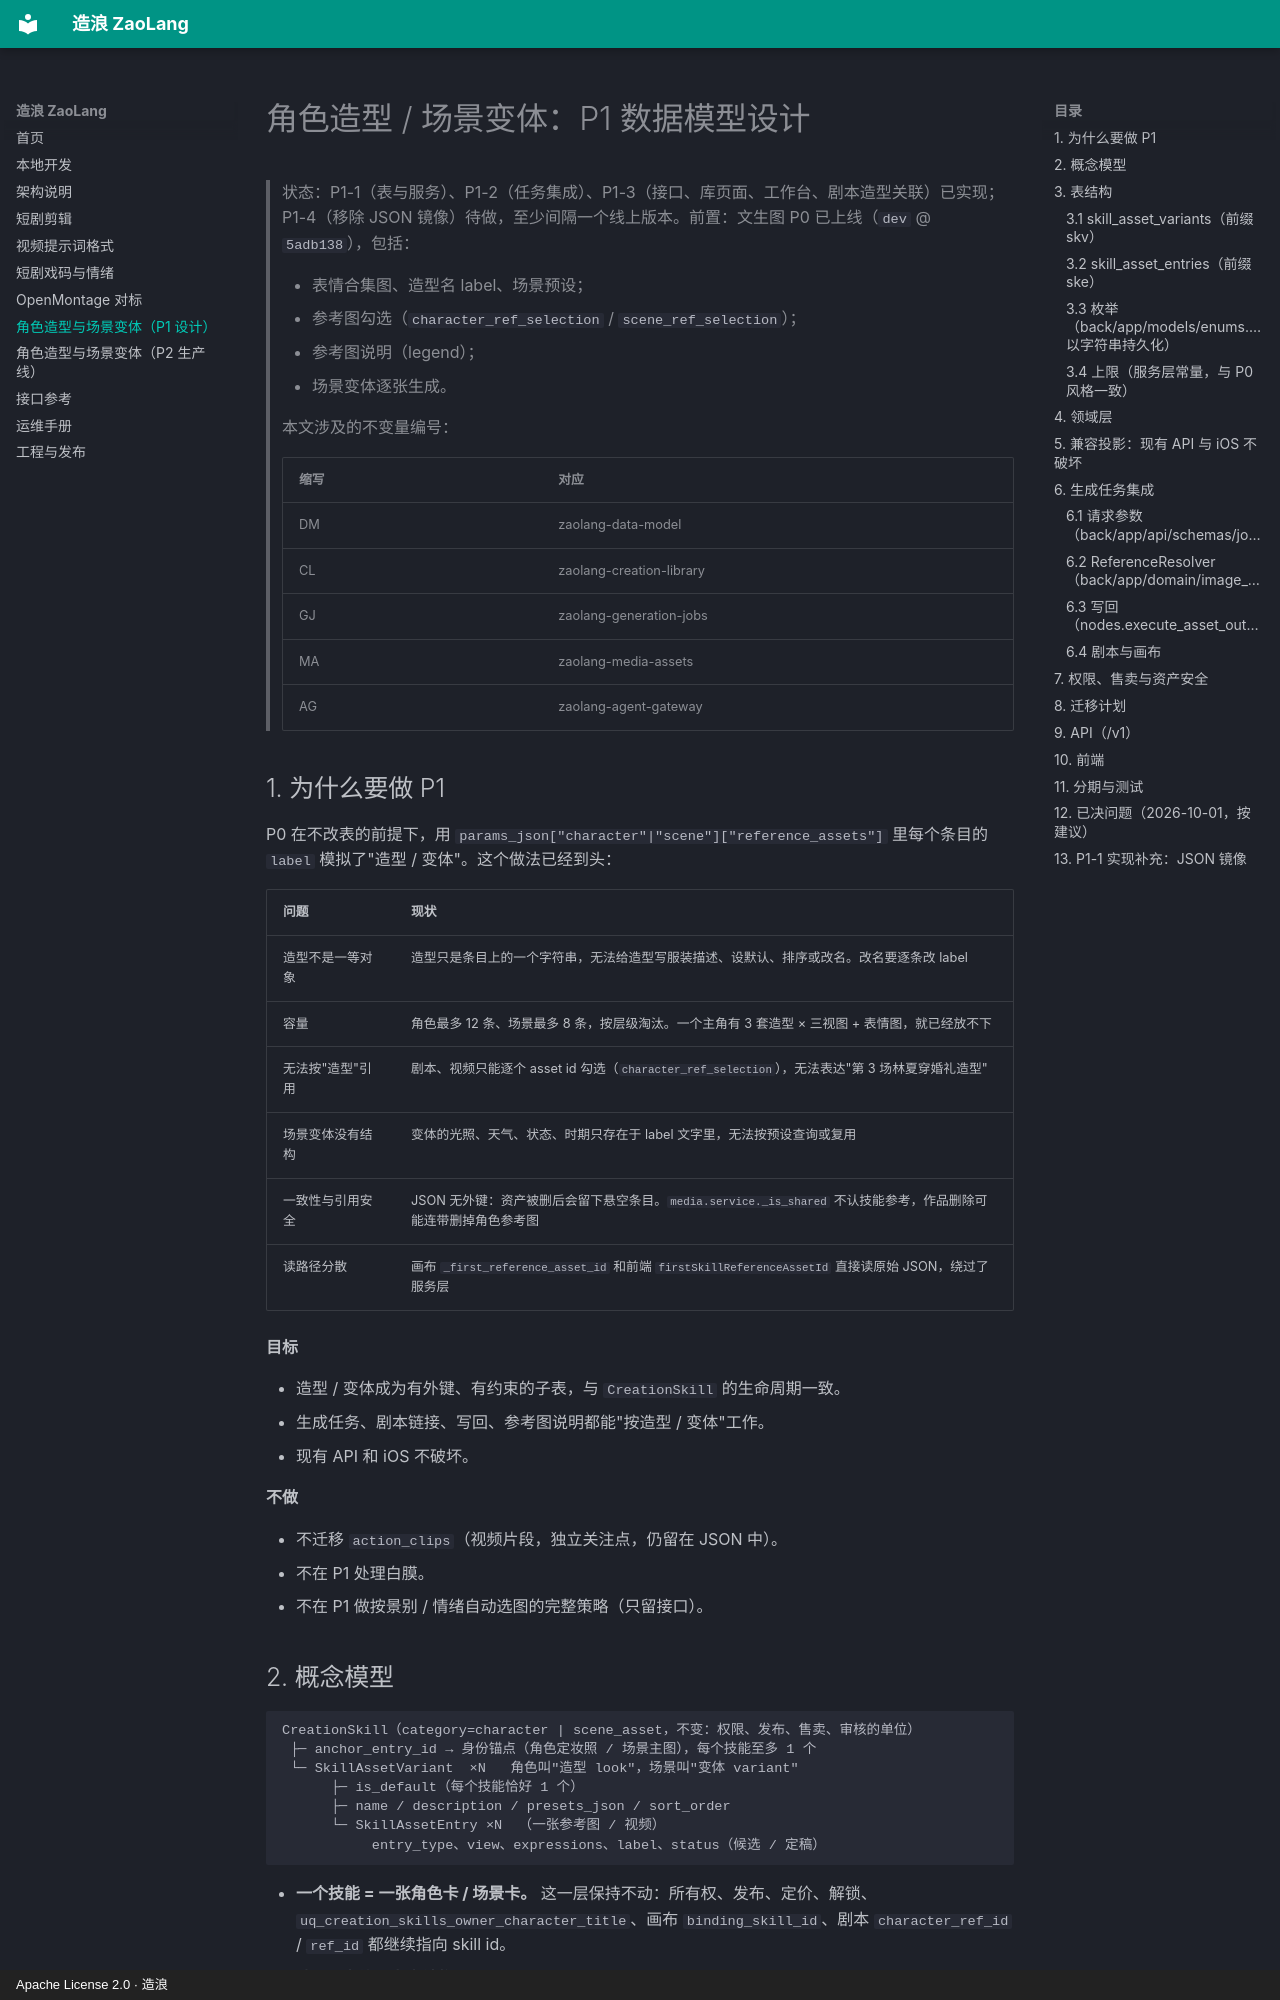

repository: ZaoLangAI/zaolang · page: asset-variants-p1/index.html · generator: mkdocs · copyright: Apache License 2.0 · 造浪

# 角色造型 / 场景变体：P1 数据模型设计

> 状态：P1-1（表与服务）、P1-2（任务集成）、P1-3（接口、库页面、工作台、剧本造型关联）已实现；P1-4（移除 JSON 镜像）待做，至少间隔一个线上版本。前置：文生图 P0 已上线（`dev` @ `5adb138`），包括：
>
> - 表情合集图、造型名 label、场景预设；
> - 参考图勾选（`character_ref_selection` / `scene_ref_selection`）；
> - 参考图说明（legend）；
> - 场景变体逐张生成。
>
> 本文涉及的不变量编号：
>
> | 缩写 | 对应 |
> |---|---|
> | DM | zaolang-data-model |
> | CL | zaolang-creation-library |
> | GJ | zaolang-generation-jobs |
> | MA | zaolang-media-assets |
> | AG | zaolang-agent-gateway |

## 1. 为什么要做 P1

P0 在不改表的前提下，用 `params_json["character"|"scene"]["reference_assets"]` 里每个条目的 `label` 模拟了"造型 / 变体"。这个做法已经到头：

| 问题 | 现状 |
|---|---|
| 造型不是一等对象 | 造型只是条目上的一个字符串，无法给造型写服装描述、设默认、排序或改名。改名要逐条改 label |
| 容量 | 角色最多 12 条、场景最多 8 条，按层级淘汰。一个主角有 3 套造型 × 三视图 + 表情图，就已经放不下 |
| 无法按"造型"引用 | 剧本、视频只能逐个 asset id 勾选（`character_ref_selection`），无法表达"第 3 场林夏穿婚礼造型" |
| 场景变体没有结构 | 变体的光照、天气、状态、时期只存在于 label 文字里，无法按预设查询或复用 |
| 一致性与引用安全 | JSON 无外键：资产被删后会留下悬空条目。`media.service._is_shared` 不认技能参考，作品删除可能连带删掉角色参考图 |
| 读路径分散 | 画布 `_first_reference_asset_id` 和前端 `firstSkillReferenceAssetId` 直接读原始 JSON，绕过了服务层 |

**目标**

- 造型 / 变体成为有外键、有约束的子表，与 `CreationSkill` 的生命周期一致。
- 生成任务、剧本链接、写回、参考图说明都能"按造型 / 变体"工作。
- 现有 API 和 iOS 不破坏。

**不做**

- 不迁移 `action_clips`（视频片段，独立关注点，仍留在 JSON 中）。
- 不在 P1 处理白膜。
- 不在 P1 做按景别 / 情绪自动选图的完整策略（只留接口）。

## 2. 概念模型

```
CreationSkill（category=character | scene_asset，不变：权限、发布、售卖、审核的单位）
 ├─ anchor_entry_id → 身份锚点（角色定妆照 / 场景主图），每个技能至多 1 个
 └─ SkillAssetVariant  ×N   角色叫"造型 look"，场景叫"变体 variant"
      ├─ is_default（每个技能恰好 1 个）
      ├─ name / description / presets_json / sort_order
      └─ SkillAssetEntry ×N  （一张参考图 / 视频）
           entry_type、view、expressions、label、status（候选 / 定稿）
```

- **一个技能 = 一张角色卡 / 场景卡。** 这一层保持不动：所有权、发布、定价、解锁、`uq_creation_skills_owner_character_title`、画布 `binding_skill_id`、剧本 `character_ref_id` / `ref_id` 都继续指向 skill id。
- **造型 / 变体是卡内结构。** 不单独发布、不单独售卖；解锁一张卡就获得卡内全部造型。
- **条目是图片的角色定位。** 同一个 asset 在同一造型内只出现一次，可以出现在不同造型里（例如同一张定妆照）。

## 3. 表结构

新表都放在 `back/app/models/skill_library.py`（与 `CreationSkill` 同模块），并从 `models/__init__.py` 导出。
